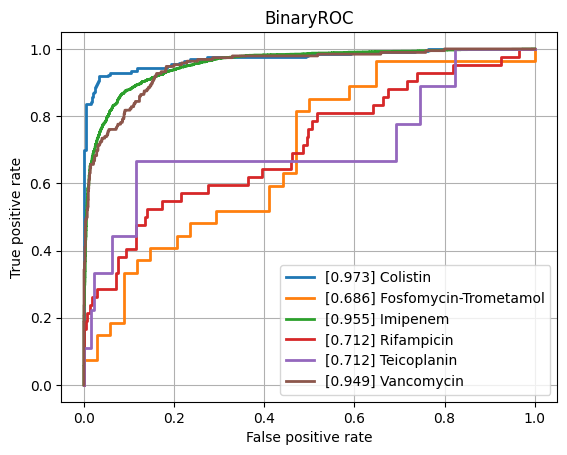

The data file committed next to this chart (first rows):
class, ROCAUC, n_positives, n_negatives
Amikacin, 0.7947, 114, 805
Amoxicillin-Clavulanic acid, 0.8523, 1516, 1085
Ampicillin, 0.8662, 2827, 601
Ampicillin-Amoxicillin, 0.8729, 1209, 42
Cefazolin, 0.8708, 116, 58
Cefepime, 0.849, 987, 1757
Cefpodoxime, 0.8371, 44, 30
Ceftazidime, 0.8294, 1320, 1941
Ceftriaxone, 0.8188, 1193, 1694
Cefuroxime, 0.8855, 878, 129
Ciprofloxacin, 0.8175, 2433, 3498
Clindamycin, 0.865, 1357, 491
Colistin, 0.9726, 196, 446
Cotrimoxazole, 0.8295, 3092, 3641
Ertapenem, 0.8182, 35, 861
Erythromycin, 0.8549, 1203, 341
Fosfomycin, 0.8062, 389, 755
Fosfomycin-Trometamol, 0.6863, 27, 34
Fusidic acid, 0.8096, 128, 141
Gentamicin, 0.9254, 3137, 1794
Imipenem, 0.9554, 2793, 3115
Levofloxacin, 0.8504, 613, 675
Meropenem, 0.8891, 795, 3153
Mupirocin, 0.8026, 10, 39
Nitrofurantoin, 0.8069, 36, 186
Norfloxacin, 0.8044, 27, 85
Oxacillin, 0.841, 424, 282
Penicillin, 0.8566, 457, 43
Piperacillin-Tazobactam, 0.8298, 2058, 2514
Rifampicin, 0.7125, 42, 776
Teicoplanin, 0.712, 9, 130
Tetracycline, 0.7991, 312, 447
Tobramycin, 0.7906, 140, 531
Vancomycin, 0.9487, 192, 2107
micro, 0.8934, , 
macro, 0.8371, , 
